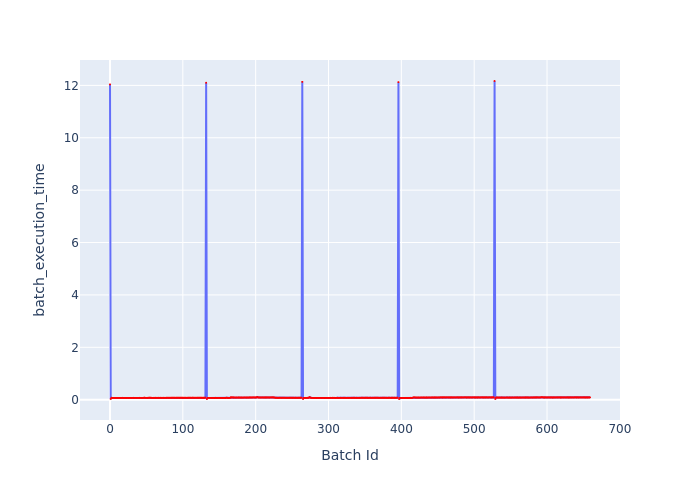

Data behind this chart, as committed beside it:
Batch Id, batch_execution_time
0, 12.04
1, 0.02702
2, 0.07333
3, 0.06777
4, 0.06747
5, 0.0676
6, 0.06762
7, 0.06762
8, 0.06796
9, 0.06789
10, 0.06857
11, 0.06753
12, 0.06762
13, 0.06729
14, 0.06741
15, 0.06785
16, 0.06707
17, 0.06995
18, 0.0676
19, 0.06702
20, 0.06718
21, 0.06781
22, 0.06735
23, 0.0674
24, 0.06911
25, 0.06798
26, 0.06786
27, 0.06762
28, 0.06809
29, 0.06832
30, 0.06893
31, 0.06884
32, 0.0707
33, 0.06871
34, 0.06861
35, 0.06961
36, 0.06879
37, 0.06831
38, 0.06888
39, 0.06929
40, 0.06889
41, 0.06957
42, 0.06902
43, 0.06841
44, 0.06805
45, 0.06962
46, 0.06861
47, 0.07807
48, 0.0716
49, 0.06887
50, 0.06866
51, 0.06913
52, 0.06934
53, 0.07245
54, 0.0745
55, 0.07491
56, 0.07094
57, 0.07106
58, 0.06934
59, 0.06965
... 600 more rows
